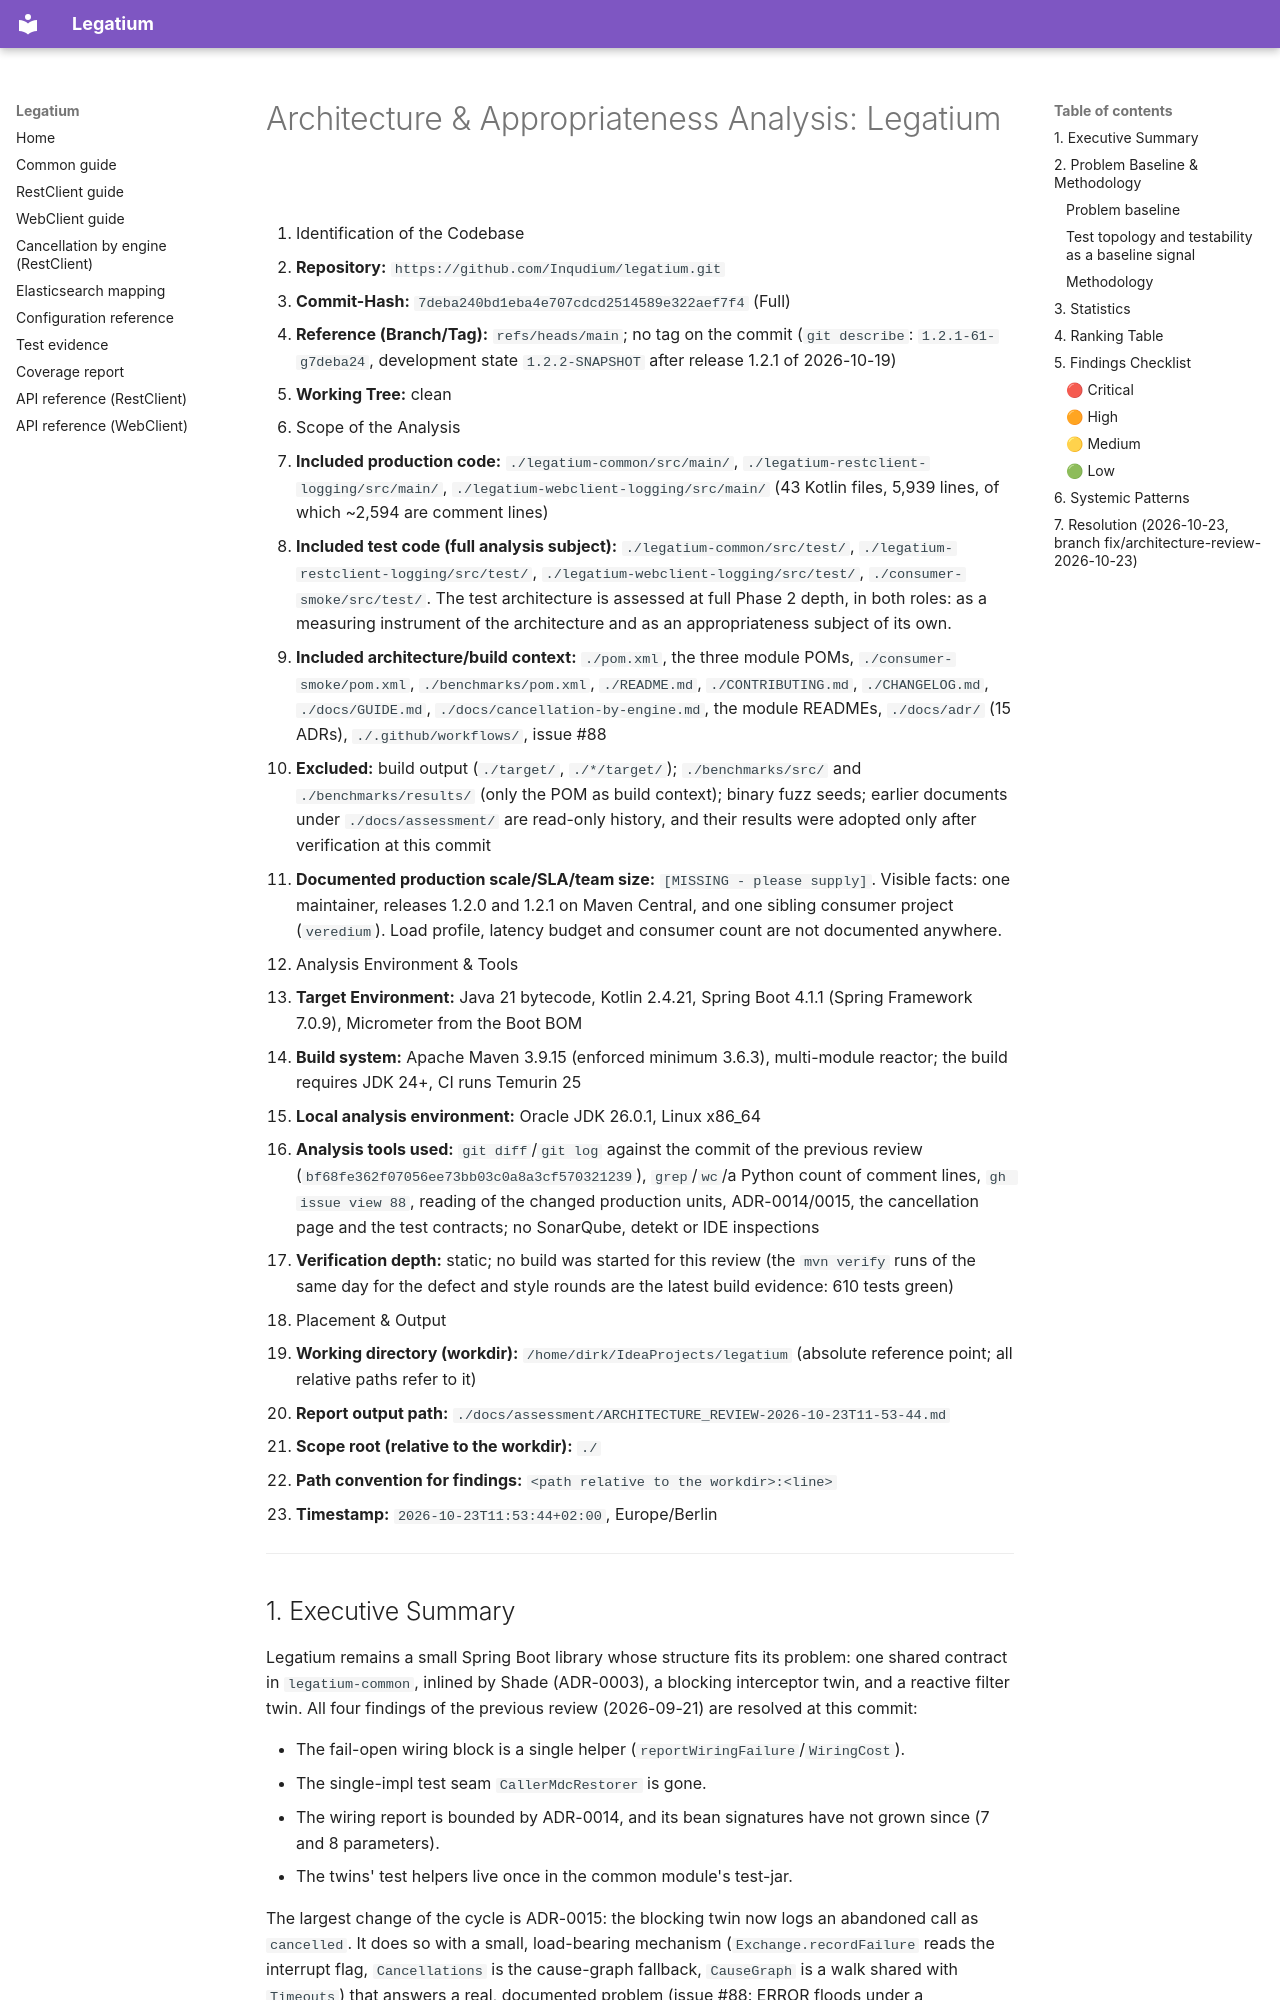

repository: Inqudium/legatium · page: assessment/ARCHITECTURE_REVIEW-2026-10-23T11-53-44/index.html · generator: mkdocs

# Architecture & Appropriateness Analysis: Legatium

1. Identification of the Codebase
   - **Repository:** `https://github.com/Inqudium/legatium.git`
   - **Commit-Hash:** `7deba240bd1eba4e707cdcd2514589e322aef7f4` (Full)
   - **Reference (Branch/Tag):** `refs/heads/main`; no tag on the commit (`git describe`: `1.2.1-61-g7deba24`, development state `1.2.2-SNAPSHOT` after release 1.2.1 of 2026-10-19)
   - **Working Tree:** clean
2. Scope of the Analysis
   - **Included production code:** `./legatium-common/src/main/`, `./legatium-restclient-logging/src/main/`, `./legatium-webclient-logging/src/main/` (43 Kotlin files, 5,939 lines, of which ~2,594 are comment lines)
   - **Included test code (full analysis subject):** `./legatium-common/src/test/`, `./legatium-restclient-logging/src/test/`, `./legatium-webclient-logging/src/test/`, `./consumer-smoke/src/test/`. The test architecture is assessed at full Phase 2 depth, in both roles: as a measuring instrument of the architecture and as an appropriateness subject of its own.
   - **Included architecture/build context:** `./pom.xml`, the three module POMs, `./consumer-smoke/pom.xml`, `./benchmarks/pom.xml`, `./README.md`, `./CONTRIBUTING.md`, `./CHANGELOG.md`, `./docs/GUIDE.md`, `./docs/cancellation-by-engine.md`, the module READMEs, `./docs/adr/` (15 ADRs), `./.github/workflows/`, issue #88
   - **Excluded:** build output (`./target/`, `./*/target/`); `./benchmarks/src/` and `./benchmarks/results/` (only the POM as build context); binary fuzz seeds; earlier documents under `./docs/assessment/` are read-only history, and their results were adopted only after verification at this commit
   - **Documented production scale/SLA/team size:** `[MISSING - please supply]`. Visible facts: one maintainer, releases 1.2.0 and 1.2.1 on Maven Central, and one sibling consumer project (`veredium`). Load profile, latency budget and consumer count are not documented anywhere.
3. Analysis Environment & Tools
   - **Target Environment:** Java 21 bytecode, Kotlin 2.4.21, Spring Boot 4.1.1 (Spring Framework 7.0.9), Micrometer from the Boot BOM
   - **Build system:** Apache Maven 3.9.15 (enforced minimum 3.6.3), multi-module reactor; the build requires JDK 24+, CI runs Temurin 25
   - **Local analysis environment:** Oracle JDK 26.0.1, Linux x86_64
   - **Analysis tools used:** `git diff`/`git log` against the commit of the previous review (`bf68fe362f07056ee73bb03c0a8a3cf570321239`), `grep`/`wc`/a Python count of comment lines, `gh issue view 88`, reading of the changed production units, ADR-0014/0015, the cancellation page and the test contracts; no SonarQube, detekt or IDE inspections
   - **Verification depth:** static; no build was started for this review (the `mvn verify` runs of the same day for the defect and style rounds are the latest build evidence: 610 tests green)
4. Placement & Output
   - **Working directory (workdir):** `/home/dirk/IdeaProjects/legatium` (absolute reference point; all relative paths refer to it)
   - **Report output path:** `./docs/assessment/ARCHITECTURE_REVIEW-2026-10-23T11-53-44.md`
   - **Scope root (relative to the workdir):** `./`
   - **Path convention for findings:** `<path relative to the workdir>:<line>`
   - **Timestamp:** `2026-10-23T11:53:44+02:00`, Europe/Berlin

---
